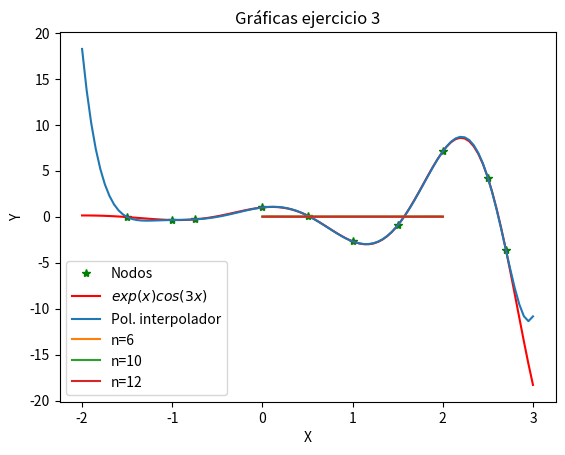

Recreate this plot in Python.
# -*- coding: utf-8 -*-
"""
Created on Thu Feb 17 12:13:41 2022

[redacted]
"""

import numpy as np
import matplotlib.pyplot as plt
import scipy.integrate as sci


np.random.seed(0)   # Fijamos semilla


##########################
# EJERCICIO 1
##########################

np.vander([2,3,4])

# x -----> (b-a)x+a
x1 = np.sort(9*np.random.rand(6)-5)
y1 = 8*np.random.rand(6)-2

def PolLagrange(x,y):
    A = np.vander(x)
    return np.dot(np.linalg.inv(A),y)

# En potencias decrecientes
P1 = np.polyfit(x1,y1,len(x1)-1)    
P_1 = PolLagrange(x1,y1)


##########################
# EJERCICIO 2
##########################

def f2(x):
    return np.exp(x)*np.cos(3*x)

x2 = np.array([-1.5,-1,-0.75,0,0.5,1,1.5,2,2.5,2.7])

P2 = np.polyfit(x2,f2(x2),len(x2)-1)
P_2 = PolLagrange(x2,f2(x2))

X2 = np.linspace(-2,3,100)
plt.plot(x2,f2(x2),'*g',label="Nodos")
plt.plot(X2,f2(X2),'r',label="$exp(x)cos(3x)$")
plt.plot(X2,np.polyval(P_2,X2),label="Pol. interpolador")
plt.legend(loc="best")
plt.title("Gráficas ejercicio 2")
plt.xlabel("X")
plt.ylabel("Y")


##########################
# EJERCICIO 3
##########################

def f3(x):
    return np.cos(x)**5

def E(x):
    return np.abs(f3(x)-np.polyval(P3,x))

X3 = np.linspace(0,2,100)

for n in [6,10,12]:
    x3 = np.linspace(0,2,n+1)
    P3 = PolLagrange(x3,f3(x3))

    plt.plot(X3,E(X3),label="n="+str(n))
plt.legend(loc="best")
plt.title("Gráficas ejercicio 3")
plt.xlabel("X")
plt.ylabel("Y")


##########################
# EJERCICIO 4
##########################

def erf(x):
    return (2/np.sqrt(np.pi))*(sci.quad(lambda y:np.exp(-y**2),0,x))[0]

# Apartado a

x4 = np.array([0.2*i for i in range(6)])
y4 = np.round(np.array([erf(x4[i]) for i in range(6)]),4)

tabla = np.array([x4,y4])

# Apartado b

P1=np.polyfit(x4[1:3],y4[1:3],1)
VP1=np.polyval(P1,1./3)
print(VP1)
P2A=np.polyfit(x4[0:3],y4[0:3],2)
VP2A=np.polyval(P2A,1./3)
print(VP2A)
P2B=np.polyfit(x4[1:4],y4[1:4],2)
VP2B=np.polyval(P2B,1./3)
print(VP2B)
VExact=erf(1./3)
print(VExact)

print(abs(VExact-VP2A))
print(abs(VExact-VP2B))


##########################
# EJERCICIO 5
##########################

def dif_divididas(x,y):
    n=len(x)-1
    A = np.zeros((n+1,n+1))
    for i in range(len(x)):
        A[i,0] = y[i]
    for j in range(1,n+1):
        for i in range(j,n+1):
            A[i,j] = (A[i][j-1] - A[i-1][j-1]) / (x[i]-x[i-j])
    return A

# Datos ejercicio 2.7
x_5=np.array([0,1,2,4])
y_5=np.array([1,5,10,24])
dif_divididas(x_5,y_5)